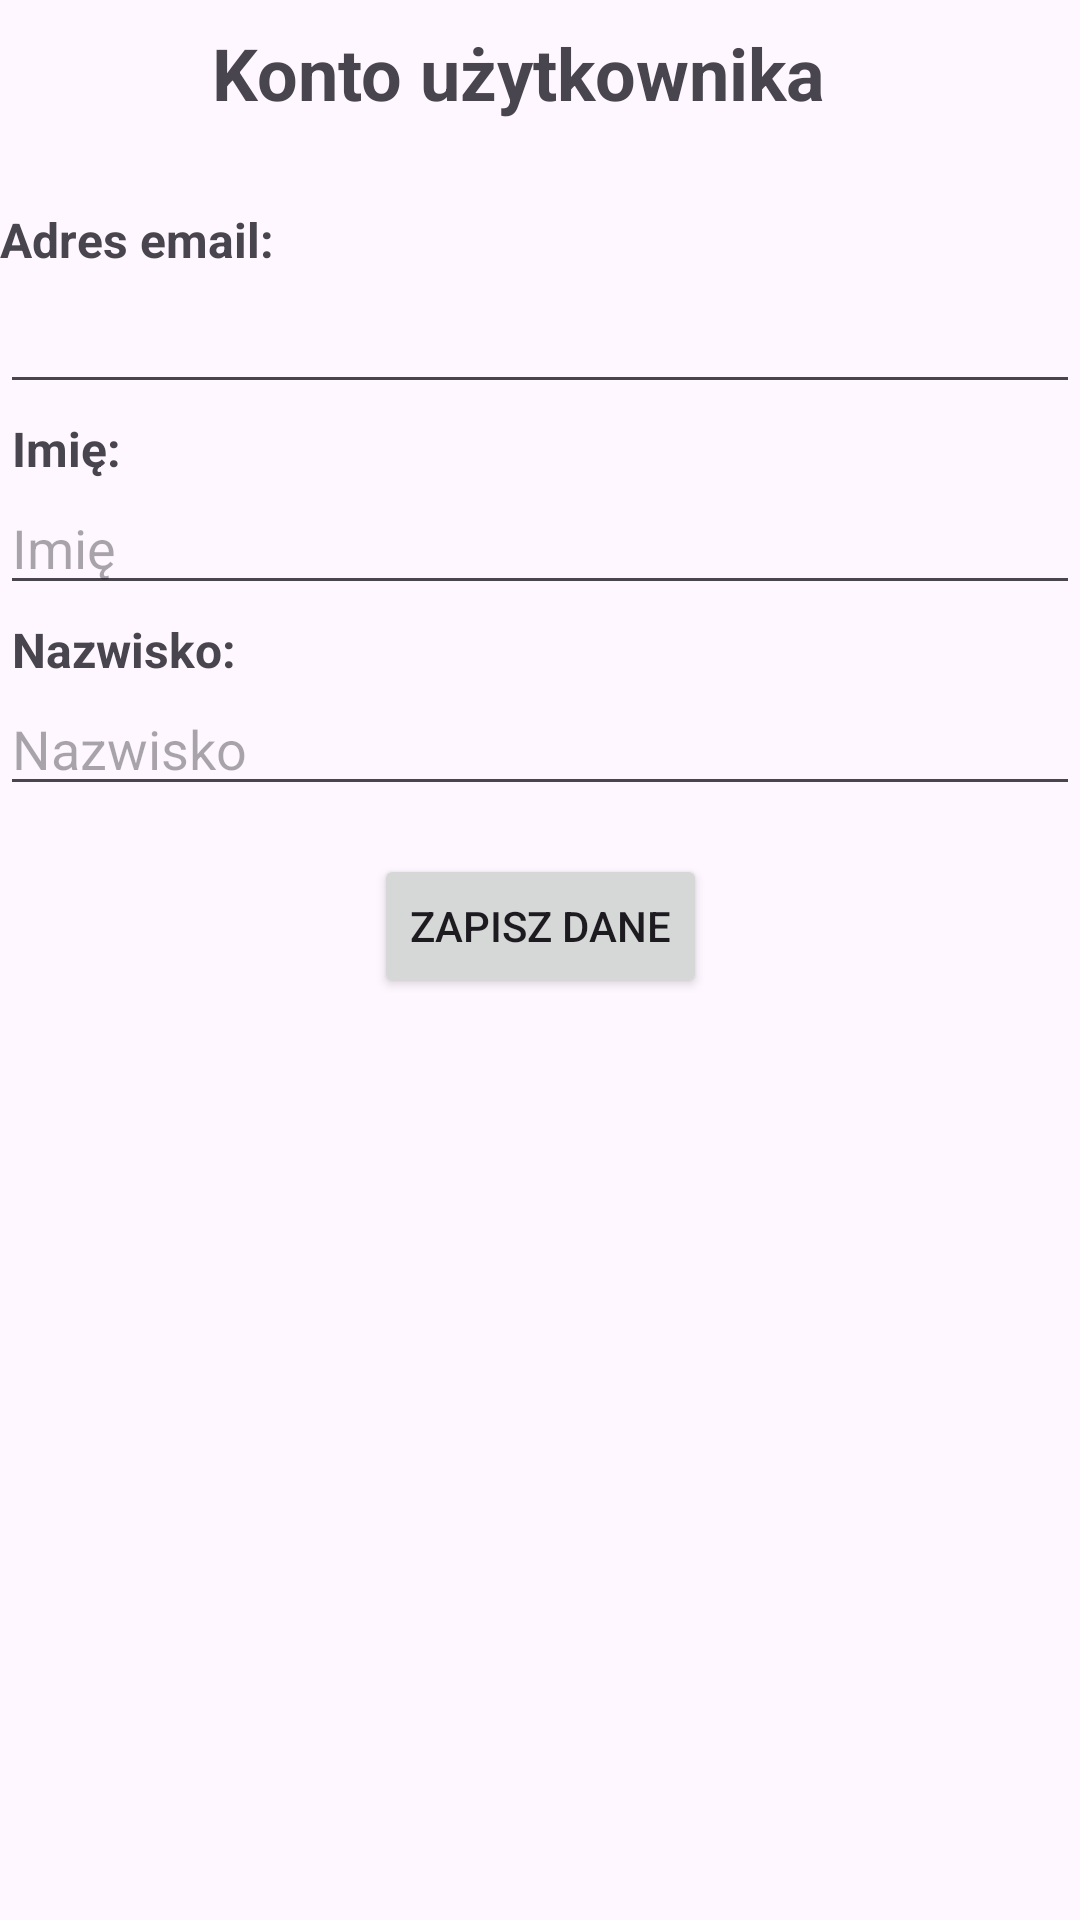

Here is an Android app screen rendered from its layout file. Give the layout XML and the strings, colors and styles it references.
<!-- AndroidManifest.xml: application theme Theme.EventIt -->
<!-- res/layout/user_page.xml -->
<?xml version="1.0" encoding="utf-8"?>
<androidx.constraintlayout.widget.ConstraintLayout
    xmlns:android="http://schemas.android.com/apk/res/android"
    xmlns:tools="http://schemas.android.com/tools"
    android:layout_width="match_parent"
    android:layout_height="match_parent"
    xmlns:app="http://schemas.android.com/apk/res-auto">

    <TextView
        android:id="@+id/accountTitleTextView"
        android:layout_width="266dp"
        android:layout_height="57dp"
        android:padding="8dp"
        android:text="Konto użytkownika"
        android:textSize="24sp"
        android:textStyle="bold"
        app:layout_constraintEnd_toEndOf="parent"
        app:layout_constraintHorizontal_bias="0.668"
        app:layout_constraintStart_toStartOf="parent"
        app:layout_constraintTop_toTopOf="parent" />

    <TextView
        android:id="@+id/emailDescriptionTextView"
        android:layout_width="0dp"
        android:layout_height="wrap_content"
        android:layout_marginTop="12dp"
        android:text="Adres email:"
        android:textSize="16sp"
        android:textStyle="bold"
        app:layout_constraintEnd_toEndOf="parent"
        app:layout_constraintHorizontal_bias="0.0"
        app:layout_constraintStart_toStartOf="parent"
        app:layout_constraintTop_toBottomOf="@+id/accountTitleTextView" />

    <EditText
        android:id="@+id/user_email_text_view"
        android:layout_width="0dp"
        android:layout_height="wrap_content"
        android:text=""
        android:textSize="20sp"
        android:inputType="none"
        android:focusable="false"
        android:clickable="false"
        app:layout_constraintStart_toStartOf="parent"
        app:layout_constraintEnd_toEndOf="parent"
        app:layout_constraintTop_toBottomOf="@+id/emailDescriptionTextView" />

    <TextView
        android:id="@+id/nameDescriptionTextView"
        android:layout_width="0dp"
        android:layout_height="wrap_content"
        android:layout_marginTop="4dp"
        android:textStyle="bold"
        android:text=" Imię:"
        android:textSize="16sp"
        app:layout_constraintStart_toStartOf="parent"
        app:layout_constraintEnd_toEndOf="parent"
        app:layout_constraintTop_toBottomOf="@+id/user_email_text_view" />

    <EditText
        android:id="@+id/editTextName"
        android:layout_width="0dp"
        android:layout_height="wrap_content"
        android:hint="Imię"
        android:inputType="textPersonName"
        app:layout_constraintStart_toStartOf="parent"
        app:layout_constraintEnd_toEndOf="parent"
        app:layout_constraintTop_toBottomOf="@+id/nameDescriptionTextView" />

    <TextView
        android:id="@+id/surnameDescriptionTextView"
        android:layout_width="0dp"
        android:layout_height="wrap_content"
        android:layout_marginTop="4dp"
        android:text=" Nazwisko:"
        android:textSize="16sp"
        android:textStyle="bold"
        app:layout_constraintStart_toStartOf="parent"
        app:layout_constraintEnd_toEndOf="parent"
        app:layout_constraintTop_toBottomOf="@+id/editTextName" />

    <EditText
        android:id="@+id/editTextSurname"
        android:layout_width="0dp"
        android:layout_height="wrap_content"
        android:hint="Nazwisko"
        android:inputType="textPersonName"
        app:layout_constraintStart_toStartOf="parent"
        app:layout_constraintEnd_toEndOf="parent"
        app:layout_constraintTop_toBottomOf="@+id/surnameDescriptionTextView" />

    <Button
        android:id="@+id/saveButton"
        android:layout_width="wrap_content"
        android:layout_height="wrap_content"
        android:layout_marginTop="16dp"
        android:text="Zapisz dane"
        app:layout_constraintStart_toStartOf="parent"
        app:layout_constraintEnd_toEndOf="parent"
        app:layout_constraintTop_toBottomOf="@+id/editTextSurname" />
</androidx.constraintlayout.widget.ConstraintLayout>
<!-- resources referenced by this layout -->
<resources>
  <style name="Theme.EventIt" parent="Base.Theme.EventIt" />
  <style name="Base.Theme.EventIt" parent="Theme.Material3.DayNight.NoActionBar">
          
          
      </style>
</resources>
